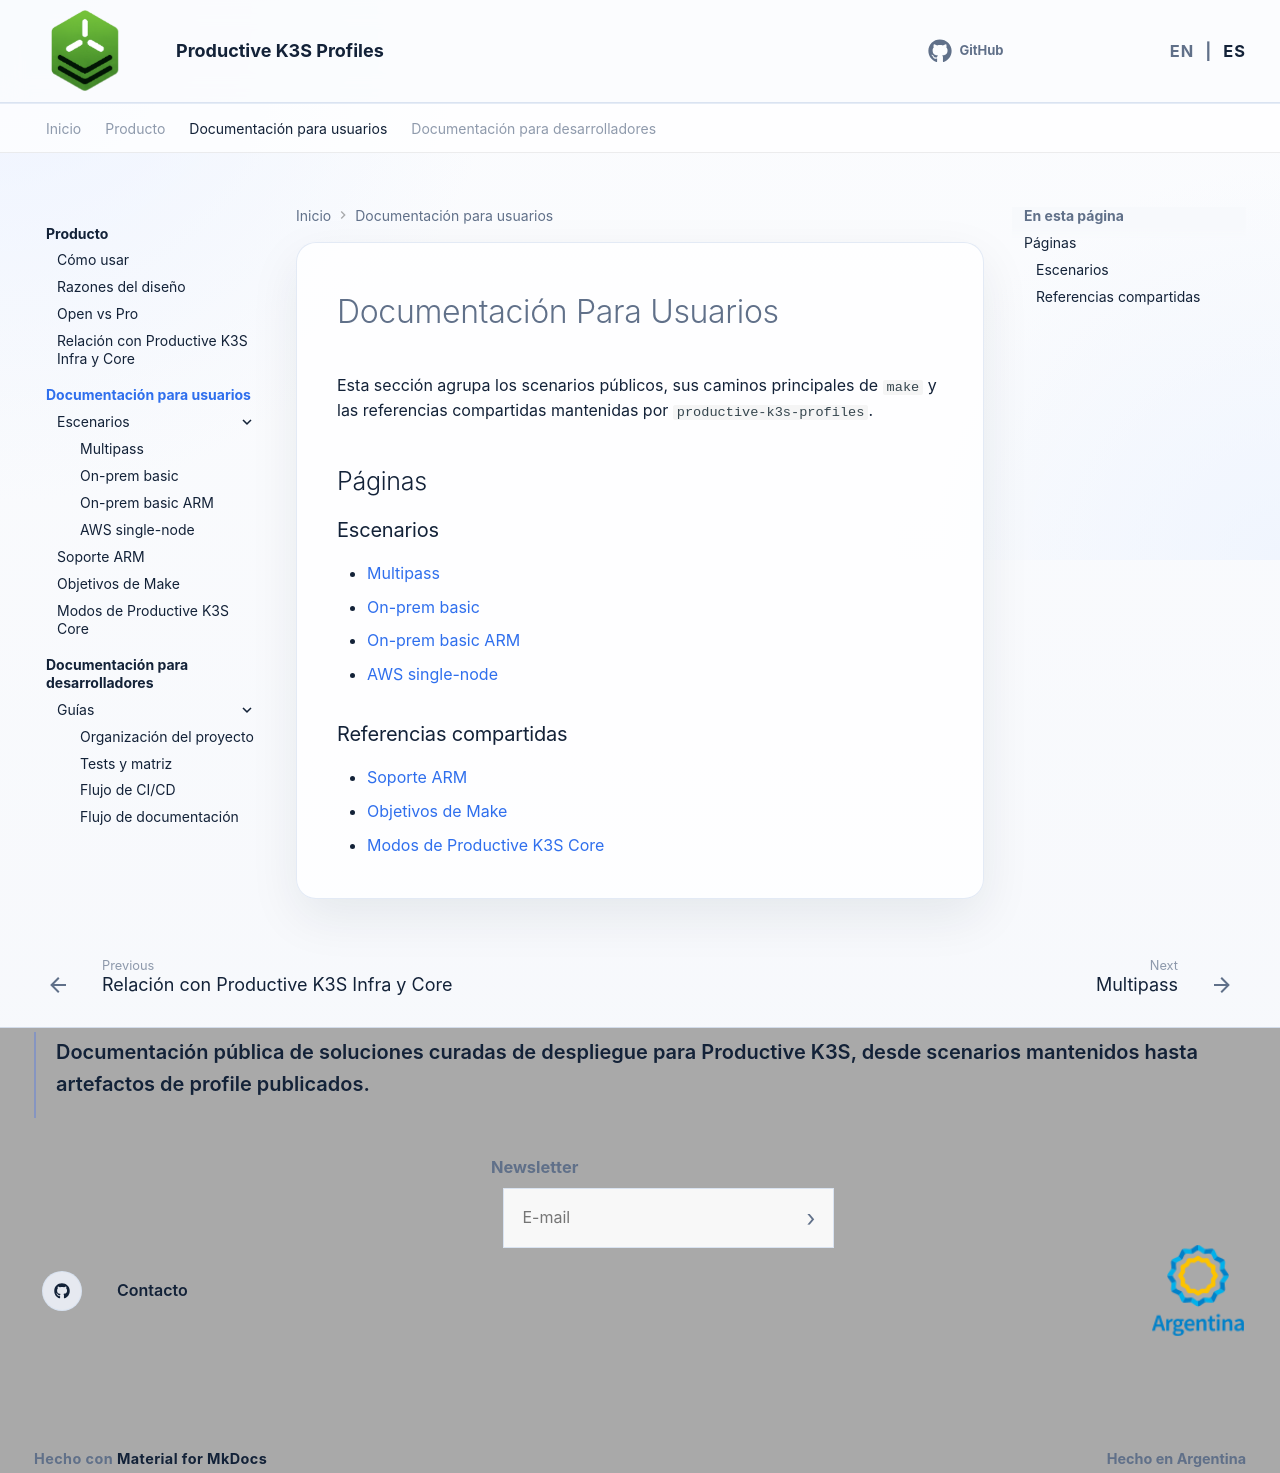

repository: productive-k3s/productive-k3s-profiles · page: es/user-docs/index.html · generator: mkdocs

# Documentación Para Usuarios

Esta sección agrupa los scenarios públicos, sus caminos principales de `make` y las referencias compartidas mantenidas por `productive-k3s-profiles`.

## Páginas

### Escenarios

- [Multipass](multipass.md)
- [On-prem basic](onprem-basic.md)
- [On-prem basic ARM](onprem-basic-arm.md)
- [AWS single-node](aws-single-node.md)

### Referencias compartidas

- [Soporte ARM](arm-support.md)
- [Objetivos de Make](make-targets.md)
- [Modos de Productive K3S Core](productive-k3s-modes.md)
